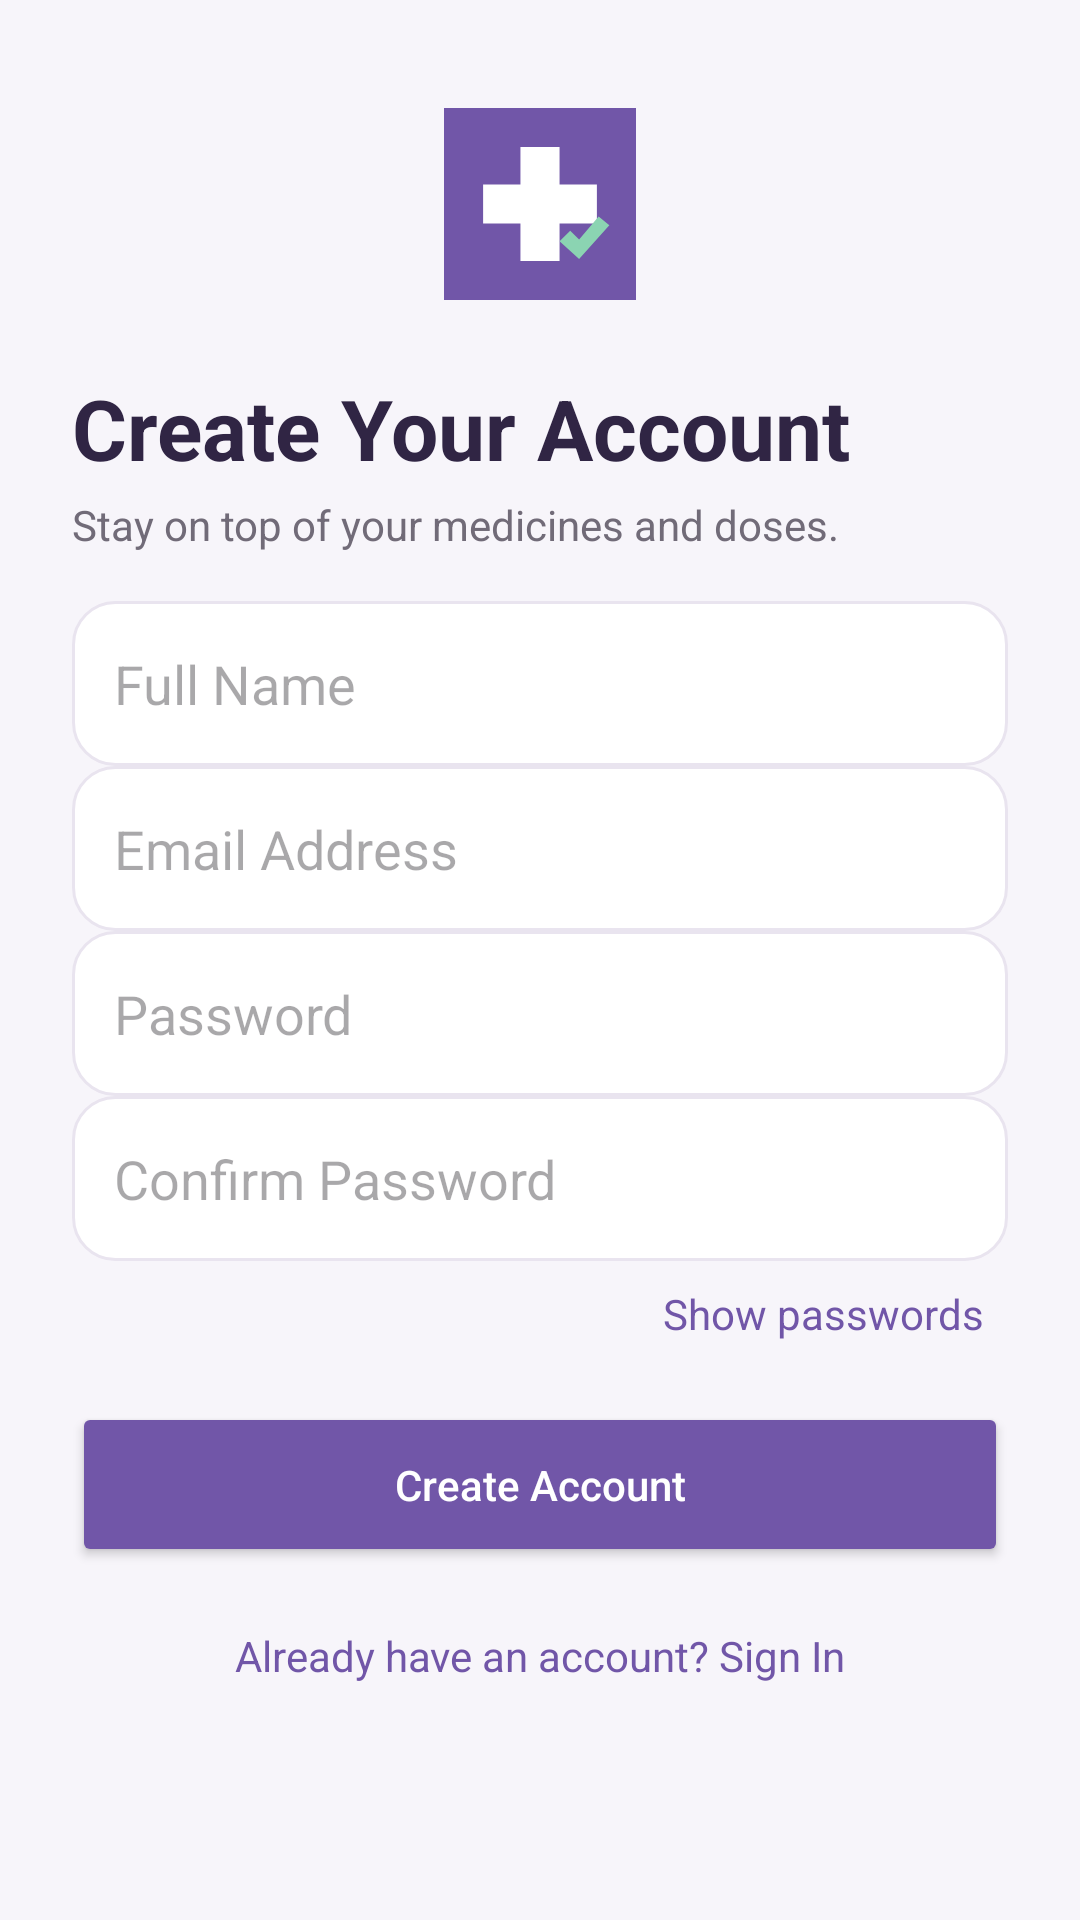

Write the Android layout XML for this screen, with the resource values it uses.
<!-- AndroidManifest.xml: application theme Theme.MediTrack -->
<!-- res/layout/activity_register.xml -->
<ScrollView xmlns:android="http://schemas.android.com/apk/res/android"
    android:layout_width="match_parent" android:layout_height="match_parent"
    android:background="@color/screen_background" android:fillViewport="true">
    <LinearLayout android:layout_width="match_parent" android:layout_height="wrap_content"
        android:orientation="vertical" android:padding="24dp">
        <ImageView android:layout_width="64dp" android:layout_height="64dp"
            android:layout_gravity="center" android:layout_marginTop="12dp"
            android:src="@drawable/ic_meditrack" android:contentDescription="@string/app_name"/>
        <TextView android:layout_width="match_parent" android:layout_height="wrap_content"
            android:text="@string/create_account" android:textSize="28sp" android:textStyle="bold"
            android:textColor="@color/text_primary" android:layout_marginTop="24dp"/>
        <TextView android:layout_width="match_parent" android:layout_height="wrap_content"
            android:text="@string/signup_subtitle" android:textColor="@color/text_secondary"
            android:layout_marginTop="4dp" />
        <EditText android:id="@+id/etRegisterName" android:layout_width="match_parent"
            android:layout_height="55dp" android:layout_marginTop="16dp"
            android:hint="@string/full_name" android:inputType="textPersonName"
            android:background="@drawable/card_white" android:paddingHorizontal="14dp"/>
        <EditText android:id="@+id/etRegisterEmail" android:layout_width="match_parent"
            android:layout_height="55dp" android:hint="@string/email_address" android:inputType="textEmailAddress"
            android:background="@drawable/card_white" android:paddingHorizontal="14dp"/>
        <EditText android:id="@+id/etRegisterPassword" android:layout_width="match_parent"
            android:layout_height="55dp" android:hint="@string/password" android:inputType="textPassword"
            android:background="@drawable/card_white" android:paddingHorizontal="14dp"/>
        <EditText android:id="@+id/etConfirmPassword" android:layout_width="match_parent"
            android:layout_height="55dp" android:hint="@string/confirm_password" android:inputType="textPassword"
            android:background="@drawable/card_white" android:paddingHorizontal="14dp"/>
        <TextView android:id="@+id/tvTogglePassword" android:layout_width="wrap_content"
            android:layout_height="wrap_content" android:text="@string/show_passwords"
            android:textColor="@color/accent" android:layout_gravity="end" android:padding="8dp"/>
        <Button android:id="@+id/btnRegister" android:layout_width="match_parent"
            android:layout_height="55dp" android:text="@string/create_account_button" android:textAllCaps="false"
            android:textColor="@color/text_on_accent" android:backgroundTint="@color/accent"
            android:elevation="2dp" android:layout_marginTop="12dp"/>
        <TextView android:id="@+id/tvGoToLogin" android:layout_width="match_parent"
            android:layout_height="wrap_content" android:text="@string/have_account"
            android:gravity="center" android:textColor="@color/accent" android:padding="20dp"/>
    </LinearLayout>
</ScrollView>
<!-- resources referenced by this layout -->
<resources>
  <color name="accent">#FF7156A8</color>
  <color name="screen_background">#FFF7F5FA</color>
  <color name="text_on_accent">#FFFFFFFF</color>
  <color name="text_primary">#FF302544</color>
  <color name="text_secondary">#FF716B78</color>
  <!-- drawable card_white (drawable) -->
  <shape xmlns:android="http://schemas.android.com/apk/res/android">
      <solid android:color="@color/card_background" />
      <corners android:radius="14dp" />
      <stroke
          android:width="1dp"
          android:color="@color/divider" />
  </shape>
  <!-- drawable ic_meditrack (drawable) -->
  <vector xmlns:android="http://schemas.android.com/apk/res/android"
      android:width="108dp"
      android:height="108dp"
      android:viewportWidth="108"
      android:viewportHeight="108">
  
      <path
          android:fillColor="#7156A8"
          android:pathData="M0,0h108v108h-108z" />
  
      <path
          android:fillColor="#FFFFFF"
          android:pathData="M43,22h22v21h21v22h-21v21h-22v-21h-21v-22h21z" />
  
      <path
          android:fillColor="#8BD4B2"
          android:pathData="M65,75l6,-6 5,5 11,-13 6,5 -17,19z" />
  
  </vector>
  <string name="app_name">MediTrack</string>
  <string name="confirm_password">Confirm Password</string>
  <string name="create_account">Create Your Account</string>
  <string name="create_account_button">Create Account</string>
  <string name="email_address">Email Address</string>
  <string name="full_name">Full Name</string>
  <string name="have_account">Already have an account? Sign In</string>
  <string name="password">Password</string>
  <string name="show_passwords">Show passwords</string>
  <string name="signup_subtitle">Stay on top of your medicines and doses.</string>
  <style name="Theme.MediTrack" parent="Base.Theme.MediTrack" />
  <color name="card_background">#FFFFFFFF</color>
  <color name="divider">#FFE9E4EF</color>
  <style name="Base.Theme.MediTrack" parent="Theme.Material3.DayNight.NoActionBar">
          <item name="colorPrimary">@color/accent</item>
          <item name="colorSecondary">@color/accent_dark</item>
          <item name="android:colorAccent">@color/accent</item>
          <item name="android:windowBackground">@color/screen_background</item>
          <item name="android:statusBarColor">@color/screen_background</item>
          <item name="android:navigationBarColor">@color/screen_background</item>
          <item name="android:windowLightStatusBar">true</item>
          <item name="android:windowActionModeOverlay">true</item>
      </style>
  <color name="accent_dark">#FF58417E</color>
</resources>
